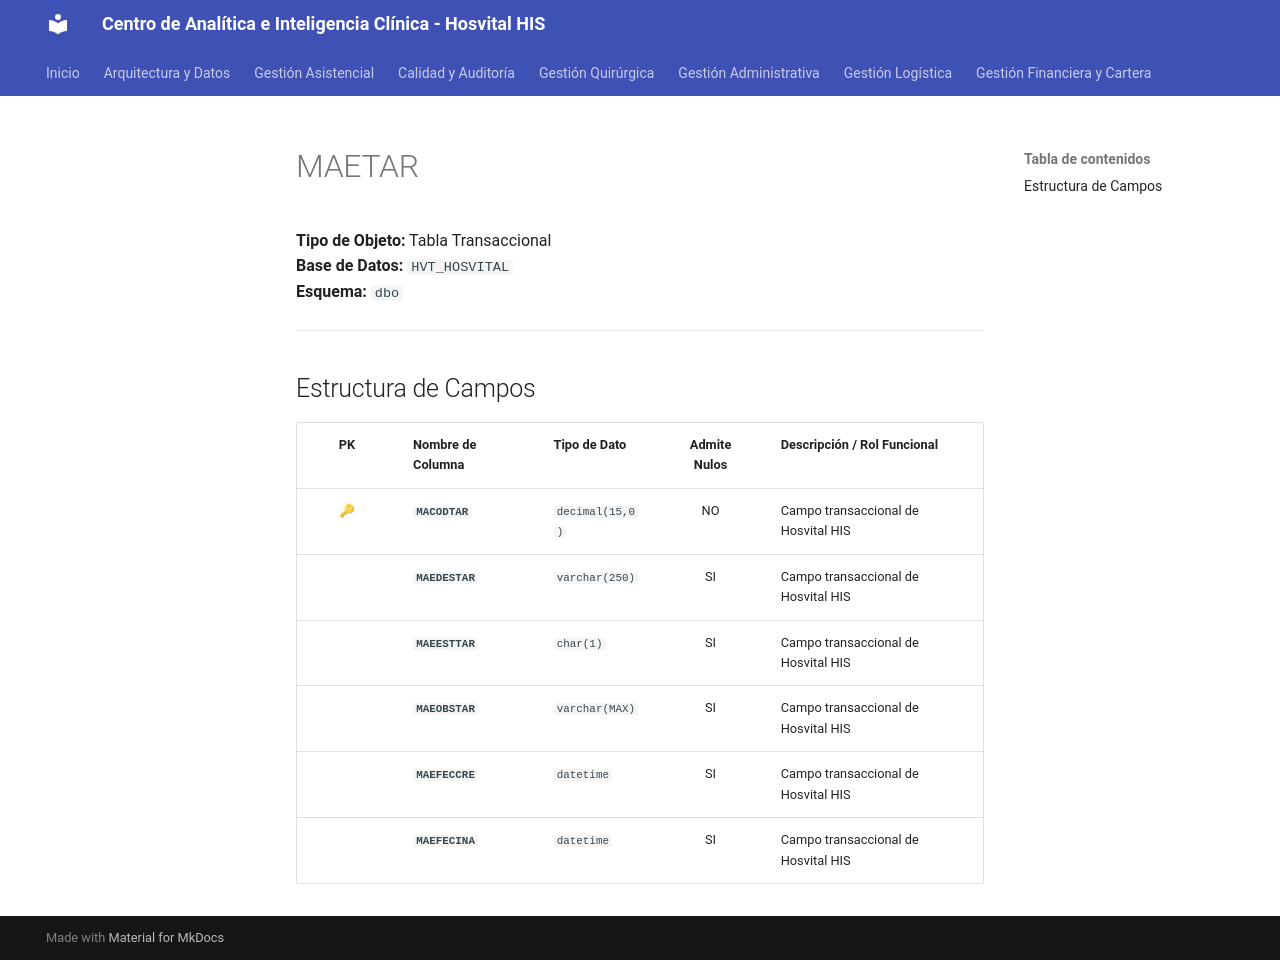

repository: SoporteSaludtech/superset-docs · page: diccionario-general/MAETAR/index.html · generator: mkdocs

# MAETAR

**Tipo de Objeto:** Tabla Transaccional  
**Base de Datos:** `HVT_HOSVITAL`  
**Esquema:** `dbo`

---

## Estructura de Campos

| PK | Nombre de Columna | Tipo de Dato | Admite Nulos | Descripción / Rol Funcional |
| :-: | :--- | :--- | :-: | :--- |
| 🔑 | **`MACODTAR`** | `decimal(15,0)` | NO | Campo transaccional de Hosvital HIS |
|  | **`MAEDESTAR`** | `varchar(250)` | SI | Campo transaccional de Hosvital HIS |
|  | **`MAEESTTAR`** | `char(1)` | SI | Campo transaccional de Hosvital HIS |
|  | **`MAEOBSTAR`** | `varchar(MAX)` | SI | Campo transaccional de Hosvital HIS |
|  | **`MAEFECCRE`** | `datetime` | SI | Campo transaccional de Hosvital HIS |
|  | **`MAEFECINA`** | `datetime` | SI | Campo transaccional de Hosvital HIS |
